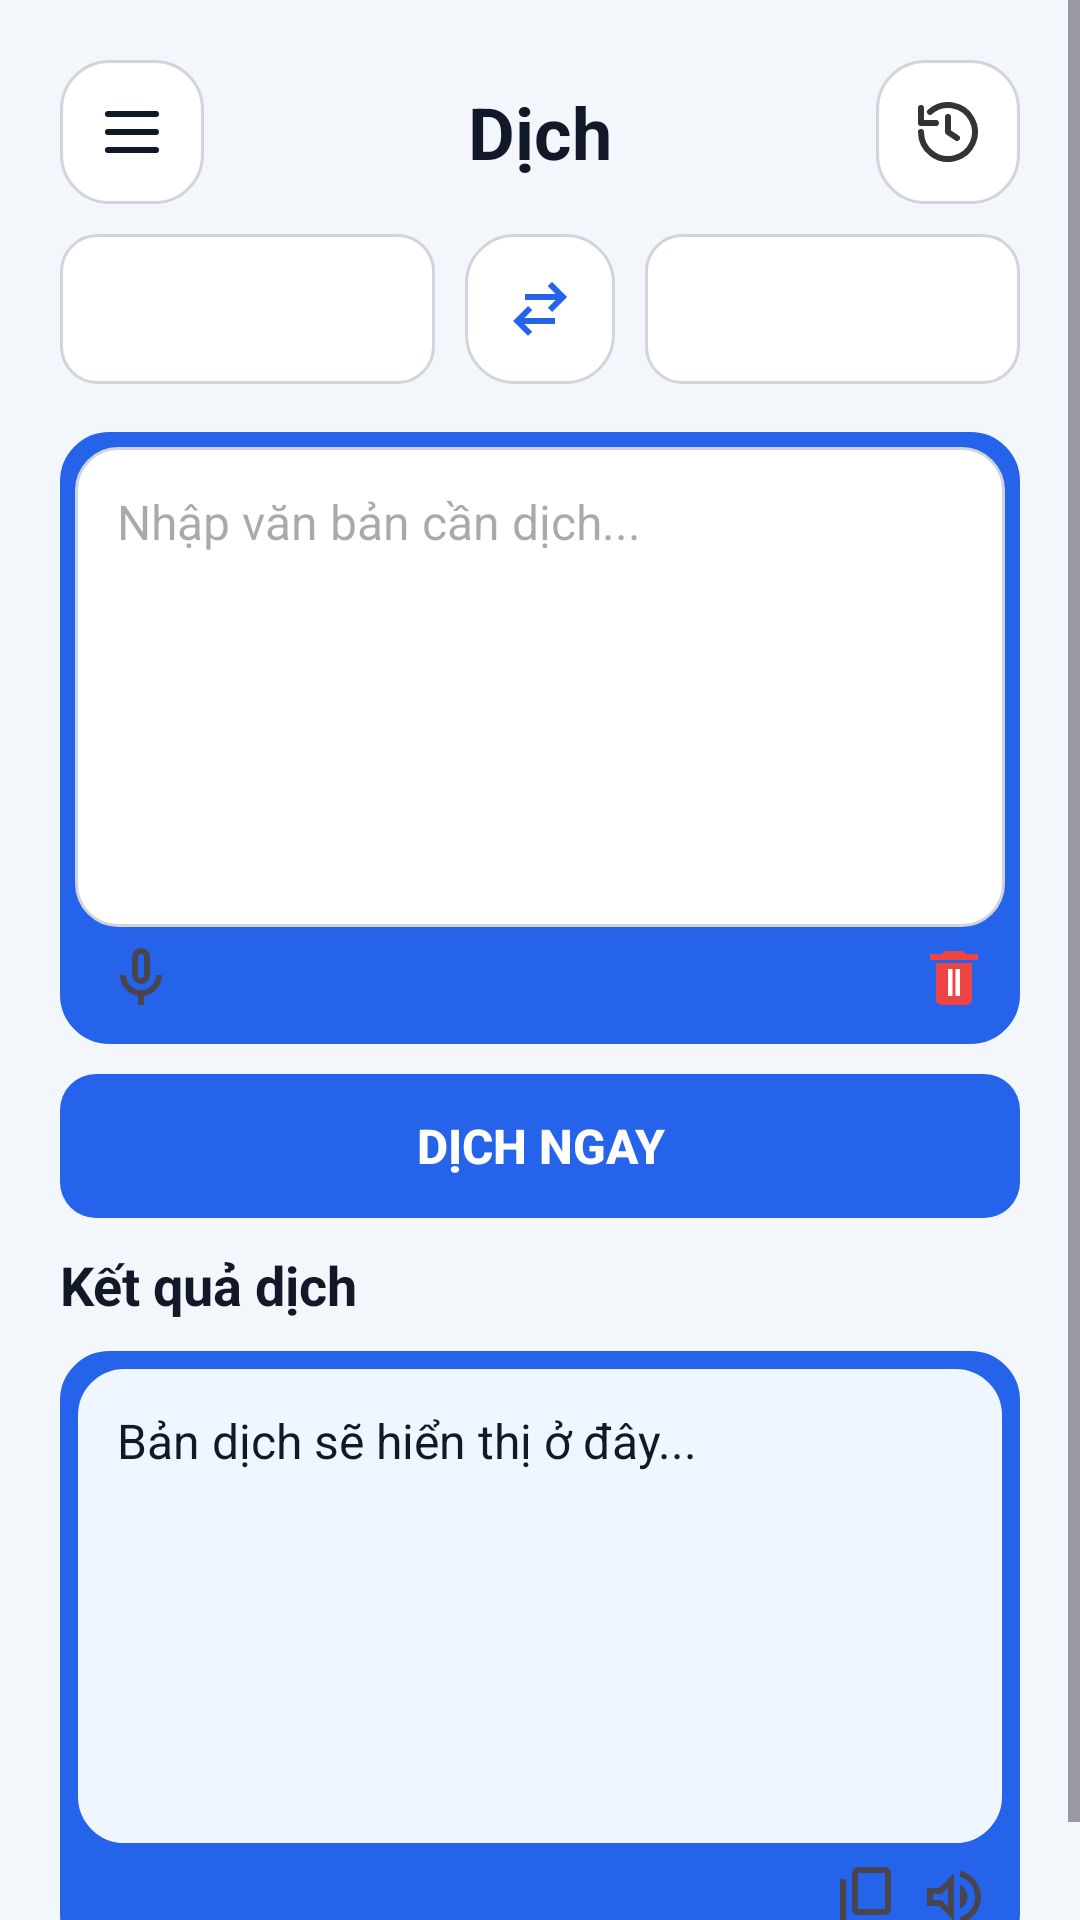

Android layout source for this screen:
<!-- AndroidManifest.xml: application theme Theme.App_TT2 -->
<!-- res/layout/activity_translate.xml -->
<?xml version="1.0" encoding="utf-8"?>
<ScrollView xmlns:android="http://schemas.android.com/apk/res/android"
    xmlns:app="http://schemas.android.com/apk/res-auto"
    xmlns:tools="http://schemas.android.com/tools"
    android:layout_width="match_parent"
    android:layout_height="match_parent"
    android:background="@color/background"
    android:fillViewport="true"
    tools:context=".ui.translate.TranslateActivity">

    <LinearLayout
        android:id="@+id/activity_translate"
        android:layout_width="match_parent"
        android:layout_height="match_parent"
        android:orientation="vertical"
        android:padding="@dimen/screen_padding">

        <LinearLayout
            android:layout_width="match_parent"
            android:layout_height="wrap_content"
            android:gravity="center"
            android:orientation="horizontal"
            app:layout_constraintEnd_toEndOf="parent"
            app:layout_constraintStart_toStartOf="parent"
            app:layout_constraintTop_toTopOf="parent">

            <ImageButton
                android:id="@+id/translate_BtnMenu"
                android:layout_width="48dp"
                android:layout_height="48dp"
                android:background="@drawable/bg_card"
                android:contentDescription="@string/menu"
                android:padding="10dp"
                android:src="@drawable/ic_menu" />

            <TextView
                android:id="@+id/translate_TvTitle"
                style="@style/TextTitle"
                android:layout_width="0dp"
                android:layout_height="wrap_content"
                android:layout_weight="1"
                android:gravity="center"
                android:text="@string/translate" />

            <ImageButton
                android:id="@+id/translate_BtnHistory"
                android:layout_width="48dp"
                android:layout_height="48dp"
                android:background="@drawable/bg_card"
                android:contentDescription="@string/history"
                android:padding="10dp"
                android:src="@drawable/ic_history" />

        </LinearLayout>

        <LinearLayout
            android:id="@+id/translate_LanguageContainer"
            android:layout_width="match_parent"
            android:layout_height="wrap_content"
            android:layout_marginBottom="16dp"
            android:layout_marginTop="10dp"
            android:gravity="center"
            android:orientation="horizontal">

            <Spinner
                android:id="@+id/translate_TvSourceLanguage"
                android:layout_width="0dp"
                android:layout_height="50dp"
                android:layout_weight="1"
                android:background="@drawable/bg_spinner"
                android:paddingStart="12dp"
                android:paddingEnd="12dp" />

            <ImageButton
                android:id="@+id/translate_BtnSwapLanguage"
                android:layout_width="50dp"
                android:layout_height="50dp"
                android:layout_marginStart="10dp"
                android:layout_marginEnd="10dp"
                android:background="@drawable/bg_card"
                android:contentDescription="@string/swap_language"
                android:padding="12dp"
                android:src="@drawable/ic_swap" />

            <Spinner
                android:id="@+id/translate_TvTargetLanguage"
                android:layout_width="0dp"
                android:layout_height="50dp"
                android:layout_weight="1"
                android:background="@drawable/bg_spinner"
                android:paddingStart="12dp"
                android:paddingEnd="12dp" />

        </LinearLayout>

        <androidx.constraintlayout.widget.ConstraintLayout
            android:layout_width="match_parent"
            android:layout_height="wrap_content"
            android:background="@drawable/bg_text"
            android:padding="5dp">

            <EditText
                android:id="@+id/translate_EdtInputText"
                style="@style/TextBody"
                android:layout_width="match_parent"
                android:layout_height="160dp"
                android:background="@drawable/bg_edittext"
                android:gravity="top|start"
                android:hint="@string/input_text_hint"
                android:inputType="textMultiLine|textCapSentences"
                android:minLines="6"
                android:overScrollMode="always"
                android:padding="14dp"
                android:scrollbars="vertical"
                android:textCursorDrawable="@null"
                app:layout_constraintStart_toStartOf="parent"
                app:layout_constraintTop_toTopOf="parent" />

            <ImageButton
                android:id="@+id/translate_BtnOcrImage"
                android:layout_width="wrap_content"
                android:layout_height="wrap_content"
                android:src="@drawable/ic_camera"
                android:background="@color/white_transparent"
                android:layout_margin="5dp"
                app:layout_constraintBottom_toBottomOf="parent"
                app:layout_constraintStart_toStartOf="parent"
                app:layout_constraintTop_toBottomOf="@+id/translate_EdtInputText" />

            <ImageButton
                android:id="@+id/translate_BtnSpeakInput"
                android:layout_width="wrap_content"
                android:layout_height="wrap_content"
                android:layout_margin="5dp"
                android:src="@drawable/ic_mic"
                android:background="@color/white_transparent"
                app:layout_constraintBottom_toBottomOf="parent"
                app:layout_constraintStart_toEndOf="@+id/translate_BtnOcrImage"
                app:layout_constraintTop_toBottomOf="@+id/translate_EdtInputText" />

            <ImageButton
                android:id="@+id/translate_BtnClear"
                android:layout_width="wrap_content"
                android:layout_height="wrap_content"
                android:layout_margin="5dp"
                android:background="@color/white_transparent"
                android:src="@drawable/ic_delete"
                app:layout_constraintBottom_toBottomOf="parent"
                app:layout_constraintEnd_toEndOf="parent"
                app:layout_constraintTop_toBottomOf="@+id/translate_EdtInputText" />

        </androidx.constraintlayout.widget.ConstraintLayout>

        <Button
            android:id="@+id/translate_BtnTranslate"
            style="@style/ButtonPrimary"
            android:layout_width="match_parent"
            android:layout_height="wrap_content"
            android:layout_marginTop="10dp"
            android:text="@string/button_translate" />

        <ProgressBar
            android:id="@+id/translate_ProgressBar"
            android:layout_width="40dp"
            android:layout_height="40dp"
            android:layout_gravity="center_horizontal"
            android:layout_marginTop="10dp"
            android:indeterminate="true"
            android:visibility="gone" />

        <TextView
            android:id="@+id/translate_TvResultLabel"
            style="@style/TextSubtitle"
            android:layout_width="match_parent"
            android:layout_height="wrap_content"
            android:layout_marginTop="10dp"
            android:layout_marginBottom="10dp"
            android:text="@string/result_text" />

        <androidx.constraintlayout.widget.ConstraintLayout
            android:layout_width="match_parent"
            android:layout_height="wrap_content"
            android:background="@drawable/bg_text"
            android:padding="5dp">

            <TextView
                android:id="@+id/translate_TvTranslatedText"
                style="@style/TextBody"
                android:layout_width="match_parent"
                android:layout_height="160dp"
                android:background="@drawable/bg_result"
                android:gravity="top|start"
                android:padding="14dp"
                android:text="@string/result_text_hint"
                android:scrollbars="vertical"
                android:overScrollMode="always"
                android:fadeScrollbars="false"
                android:focusable="true"
                android:clickable="true"
                app:layout_constraintEnd_toEndOf="parent"
                app:layout_constraintStart_toStartOf="parent"
                app:layout_constraintTop_toTopOf="parent" />

            <ImageButton
                android:id="@+id/translate_BtnCopy"
                android:layout_width="wrap_content"
                android:layout_height="wrap_content"
                android:layout_margin="5dp"
                android:background="@color/white_transparent"
                android:src="@drawable/ic_copy"
                app:layout_constraintBottom_toBottomOf="parent"
                app:layout_constraintEnd_toStartOf="@+id/translate_BtnSpeakResult"
                app:layout_constraintTop_toBottomOf="@+id/translate_TvTranslatedText" />

            <ImageButton
                android:id="@+id/translate_BtnSpeakResult"
                android:layout_width="wrap_content"
                android:layout_height="wrap_content"
                android:layout_margin="5dp"
                android:background="@color/white_transparent"
                android:src="@drawable/ic_volume"
                app:layout_constraintBottom_toBottomOf="parent"
                app:layout_constraintEnd_toEndOf="parent"
                app:layout_constraintTop_toBottomOf="@+id/translate_TvTranslatedText" />


        </androidx.constraintlayout.widget.ConstraintLayout>

    </LinearLayout>

</ScrollView>
<!-- resources referenced by this layout -->
<resources>
  <color name="background">#F3F6FB</color>
  <color name="white_transparent">#00FFFFFF</color>
  <dimen name="screen_padding">20dp</dimen>
  <!-- drawable bg_card (drawable) -->
  <?xml version="1.0" encoding="utf-8"?>
  <selector xmlns:android="http://schemas.android.com/apk/res/android">
  
      <item>
          <shape android:shape="rectangle">
              <solid android:color="@color/surface" />
  
              <corners android:radius="16dp" />
  
              <stroke
                  android:width="1dp"
                  android:color="@color/border" />
  
              <padding
                  android:left="16dp"
                  android:top="16dp"
                  android:right="16dp"
                  android:bottom="16dp" />
          </shape>
      </item>
  
  </selector>
  <!-- drawable bg_text (drawable) -->
  <?xml version="1.0" encoding="utf-8"?>
  <selector xmlns:android="http://schemas.android.com/apk/res/android">
  
      <item>
          <shape android:shape="rectangle">
  
              <solid android:color="@color/primary" />
  
              <stroke
                  android:width="1dp"
                  android:color="@color/primary" />
  
              <corners android:radius="16dp" />
  
              <padding
                  android:left="14dp"
                  android:top="12dp"
                  android:right="14dp"
                  android:bottom="12dp" />
  
          </shape>
      </item>
  
  </selector>
  <!-- drawable ic_swap (drawable) -->
  <?xml version="1.0" encoding="utf-8"?>
  <vector xmlns:android="http://schemas.android.com/apk/res/android"
      android:width="24dp"
      android:height="24dp"
      android:viewportWidth="24"
      android:viewportHeight="24">
  
      
      <path
          android:fillColor="@color/primary"
          android:pathData="M7,7H17.17L14.59,4.41L16,3L21,8L16,13L14.59,11.59L17.17,9H7V7Z" />
  
      
      <path
          android:fillColor="@color/primary"
          android:pathData="M17,17H6.83L9.41,19.59L8,21L3,16L8,11L9.41,12.41L6.83,15H17V17Z" />
  
  </vector>
  <string name="button_translate">Dịch ngay</string>
  <string name="history">Lịch sử</string>
  <string name="input_text_hint">Nhập văn bản cần dịch...</string>
  <string name="menu">menu\n</string>
  <string name="result_text">Kết quả dịch</string>
  <string name="result_text_hint">Bản dịch sẽ hiển thị ở đây...</string>
  <string name="swap_language">Đổi ngôn ngữ</string>
  <string name="translate">Dịch</string>
  <style name="ButtonPrimary">
          <item name="android:background">@drawable/bg_button</item>
          <item name="android:textColor">@color/white</item>
          <item name="android:textSize">16sp</item>
          <item name="android:textStyle">bold</item>
          <item name="android:stateListAnimator">@null</item>
          <item name="android:minHeight">48dp</item>
      </style>
  <style name="TextBody">
          <item name="android:textSize">@dimen/text_body</item>
          <item name="android:textColor">@color/text_primary</item>
      </style>
  <style name="TextSubtitle">
          <item name="android:textSize">@dimen/text_subtitle</item>
          <item name="android:textStyle">bold</item>
          <item name="android:textColor">@color/text_primary</item>
      </style>
  <style name="TextTitle">
          <item name="android:textSize">@dimen/text_title</item>
          <item name="android:textStyle">bold</item>
          <item name="android:textColor">@color/text_primary</item>
      </style>
  <style name="Theme.App_TT2" parent="Base.Theme.App_TT2" />
  <color name="surface">#FFFFFF</color>
  <color name="border">#D1D5DB</color>
  <color name="surface_soft">#EFF6FF</color>
  <color name="white">#FFFFFF</color>
  <color name="primary">#2563EB</color>
  <color name="danger">#EF4444</color>
  <color name="primary_dark">#1D4ED8</color>
  <color name="text_primary">#111827</color>
  <dimen name="text_body">16sp</dimen>
  <dimen name="text_subtitle">18sp</dimen>
  <dimen name="text_title">24sp</dimen>
  <style name="Base.Theme.App_TT2" parent="Theme.Material3.DayNight.NoActionBar">
          
  
      </style>
</resources>
